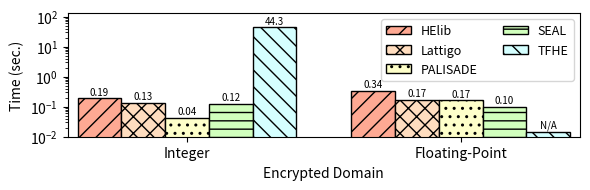

Recreate this plot in Python.
#!/usr/bin/python

import matplotlib.pyplot as plt
from matplotlib import colors
import numpy as np

mydpi = 300
pltsize = (6, 2.0)

# Milliseconds
data = {
'Integer'  : {
  'helib': 194,
  'lattigo': 134.87,
  'palisade': 43,
  'seal': 125,
  'tfhe': 44307 },
'Floating-Point' : {
  'helib': 341,
  'lattigo': 171.37,
  'palisade': 167,
  'seal': 101,
  'tfhe': 14 }
}

helib = []
lattigo = []
palisade = []
seal = []
tfhe = []

x_axis_label = []
for k,val in data.items():
  x_axis_label.append(k)
  helib.append(val['helib'] / 1000)
  lattigo.append(val['lattigo'] / 1000)
  palisade.append(val['palisade'] / 1000)
  seal.append(val['seal'] / 1000)
  tfhe.append(val['tfhe'] / 1000)

N = len(palisade)
index = np.arange(N) # the x locations for the groups
width = 0.16 # the width of the bars

fig, ax = plt.subplots(figsize=pltsize)
ax.margins(0.02, 0.02)

rects1 = ax.bar(index - 3*width/2, helib, width,
                color='xkcd:light salmon', hatch='//', edgecolor='black', linewidth=1)
rects2 = ax.bar(index - width/2, lattigo, width,
                color='#ffddbf', hatch='xx', edgecolor='black', linewidth=1)
rects3 = ax.bar(index + width/2, palisade, width,
                color='xkcd:ecru', hatch='..', edgecolor='black', linewidth=1)
rects4 = ax.bar(index + 3*width/2, seal, width,
                color='xkcd:very light green', hatch='--', edgecolor='black', linewidth=1)
rects5 = ax.bar(index + 5*width/2, tfhe, width,
                color='xkcd:very light blue', hatch='\\\\', edgecolor='black', linewidth=1)

ax.set_yscale('log')
ax.set_ylim([0.01, 130])
ax.set_ylabel("Time (sec.)")
ax.set_xlabel("Encrypted Domain")
ax.set_xticks(index + width / 2)
ax.set_xticklabels(x_axis_label)
ax.legend((rects1[0], rects2[0], rects3[0], rects4[0], rects5[0]),
          ("HElib", "Lattigo", "PALISADE", "SEAL", "TFHE"),
          fontsize=9, ncol=2, loc='upper right')

def autolabel_above(rects):
  for rect in rects:
    height = rect.get_height()
    if height <= 0.014:
      ax.text(rect.get_x() + rect.get_width()/2., 0.016, 'N/A', ha='center', va='bottom', fontsize=7)
      continue
    if height > 10:
      ax.text(rect.get_x() + rect.get_width()/2., 1.1*height, '%2.1f' % (height), ha='center', va='bottom', fontsize=7)
    else:
      ax.text(rect.get_x() + rect.get_width()/2., 1.1*height, '%2.2f' % (height), ha='center', va='bottom', fontsize=7)

autolabel_above(rects1)
autolabel_above(rects2)
autolabel_above(rects3)
autolabel_above(rects4)
autolabel_above(rects5)

# plt.show()

plt.tight_layout()
plt.savefig("./chi_squared.png", dpi=mydpi, bbox_inches="tight", pad_inches=0.03)
